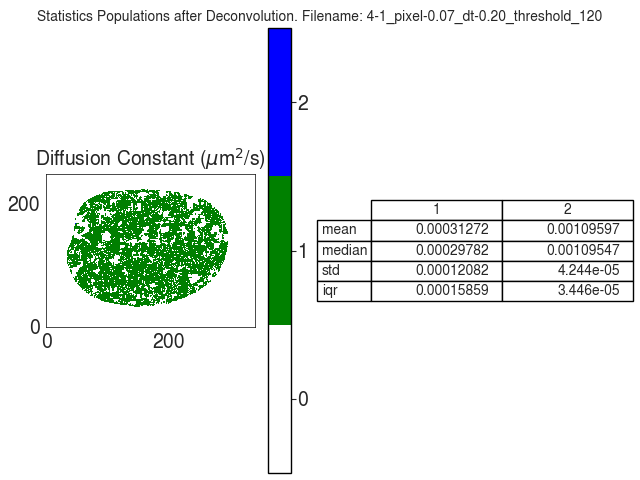

The data file committed next to this chart (first rows):
D
, 1, 2
mean, 0.0003127, 0.001096
median, 0.0002978, 0.001095
std, 0.0001208, 4.244370672274373e-05
iqr, 0.0001586, 3.44571025474008e-05
